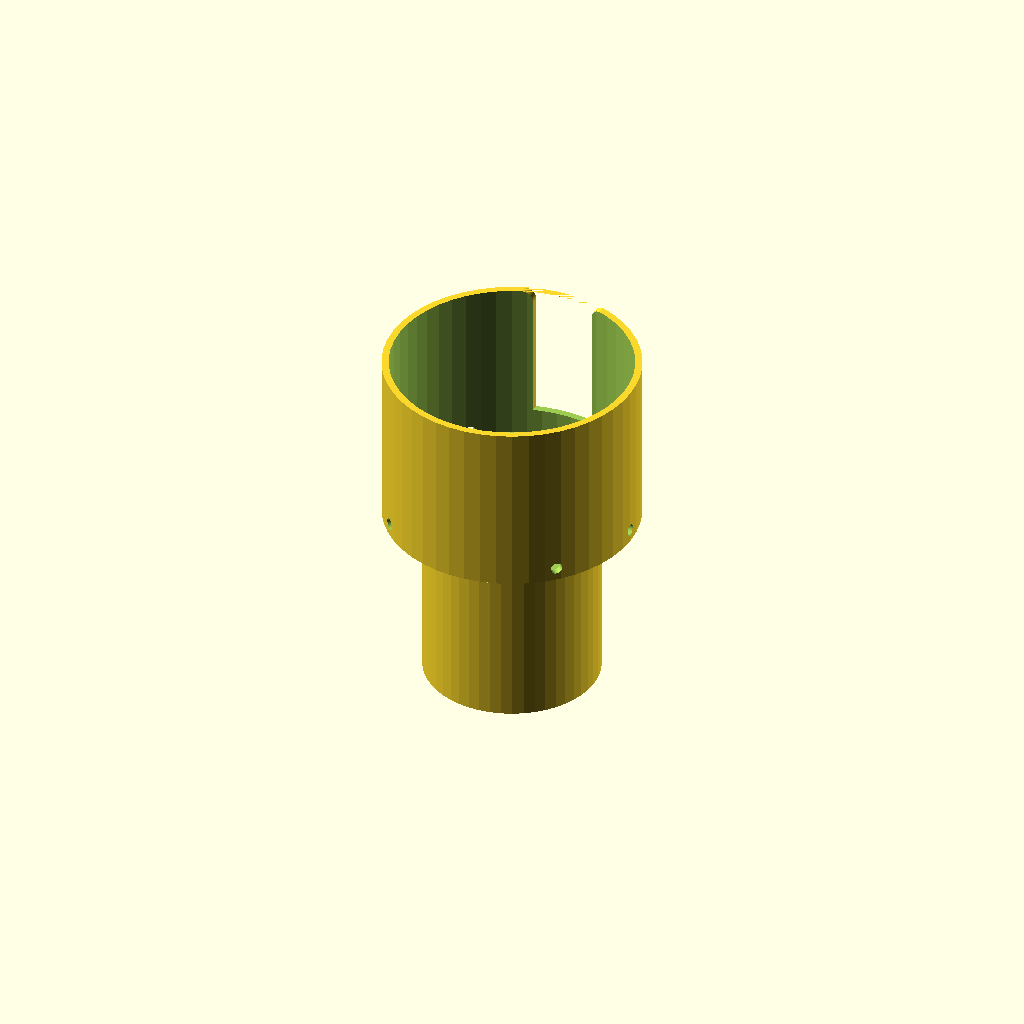
Cell 1: rendered with the file's own defaults.
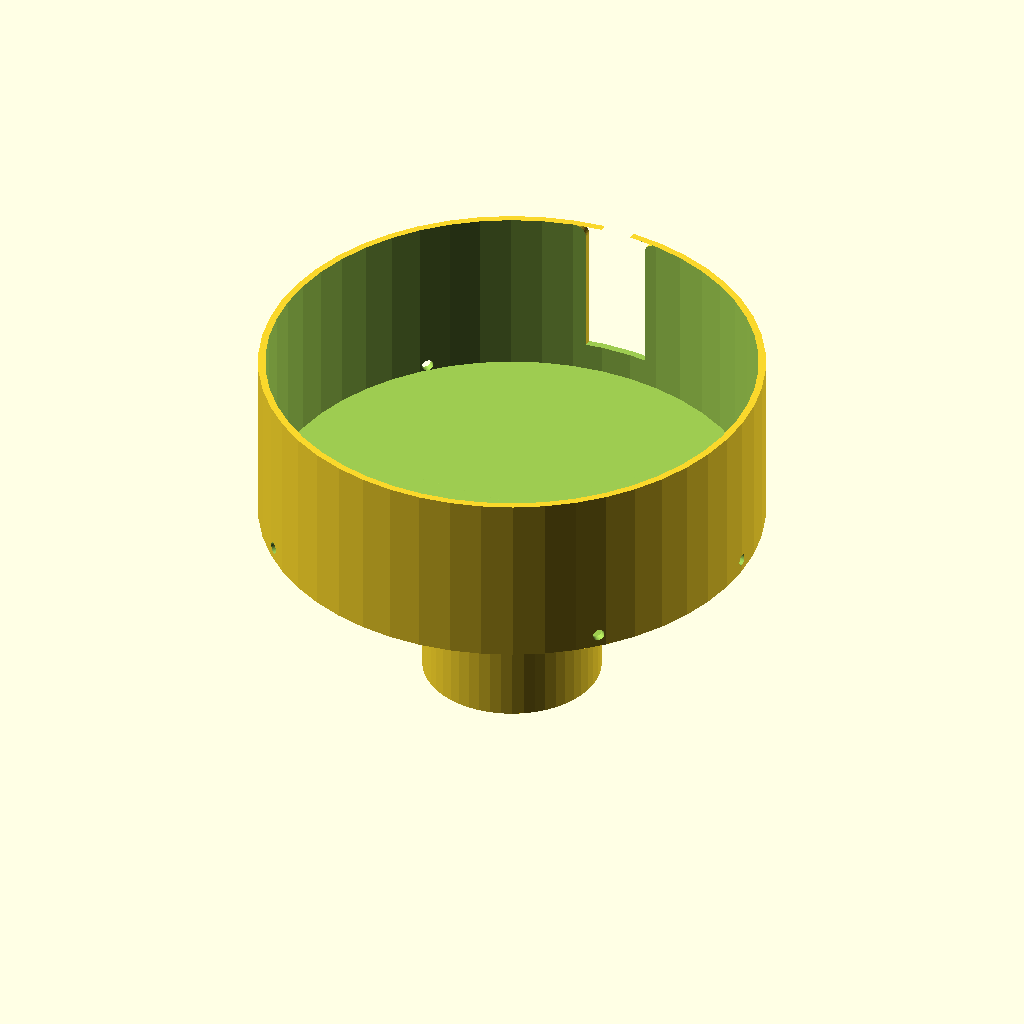
Cell 2 — yeti_od set to 206, the other parameters unchanged.
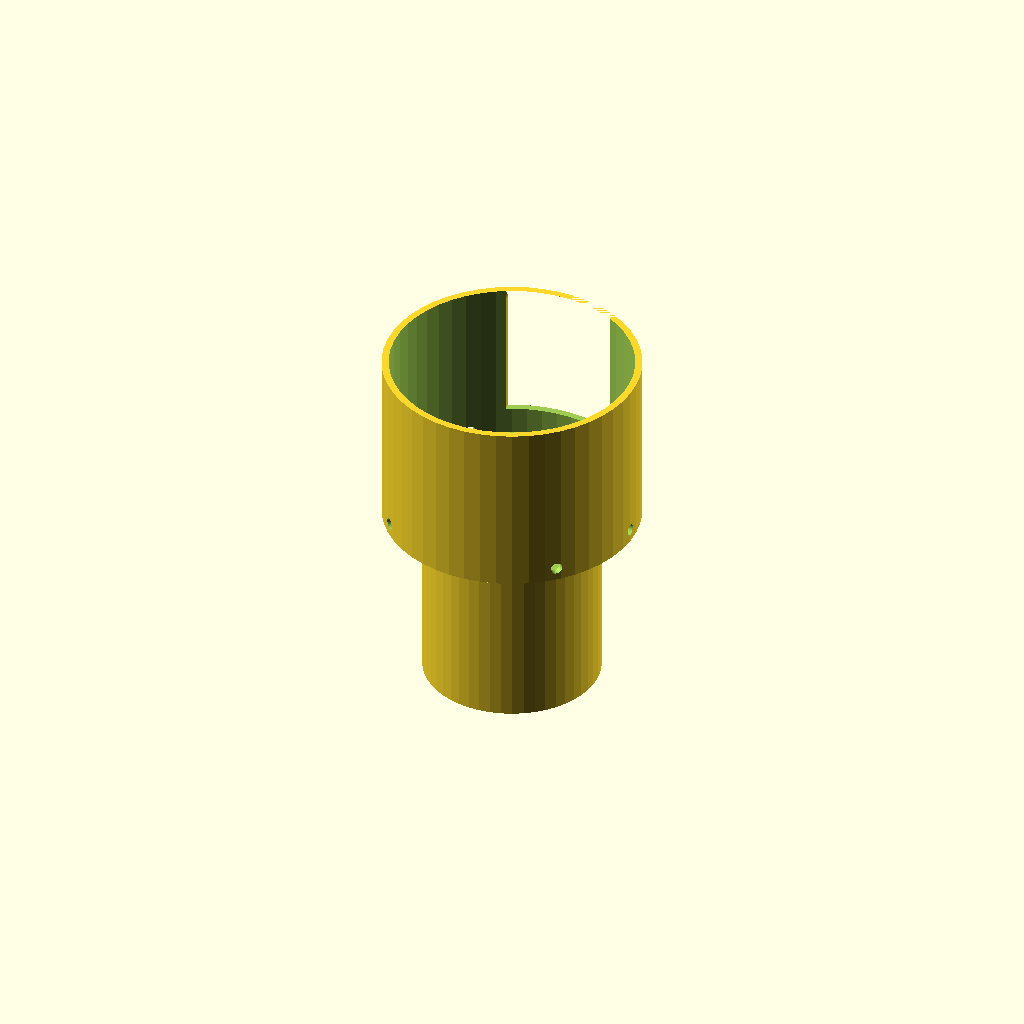
Cell 3: the same model with yeti_handle_width = 44.
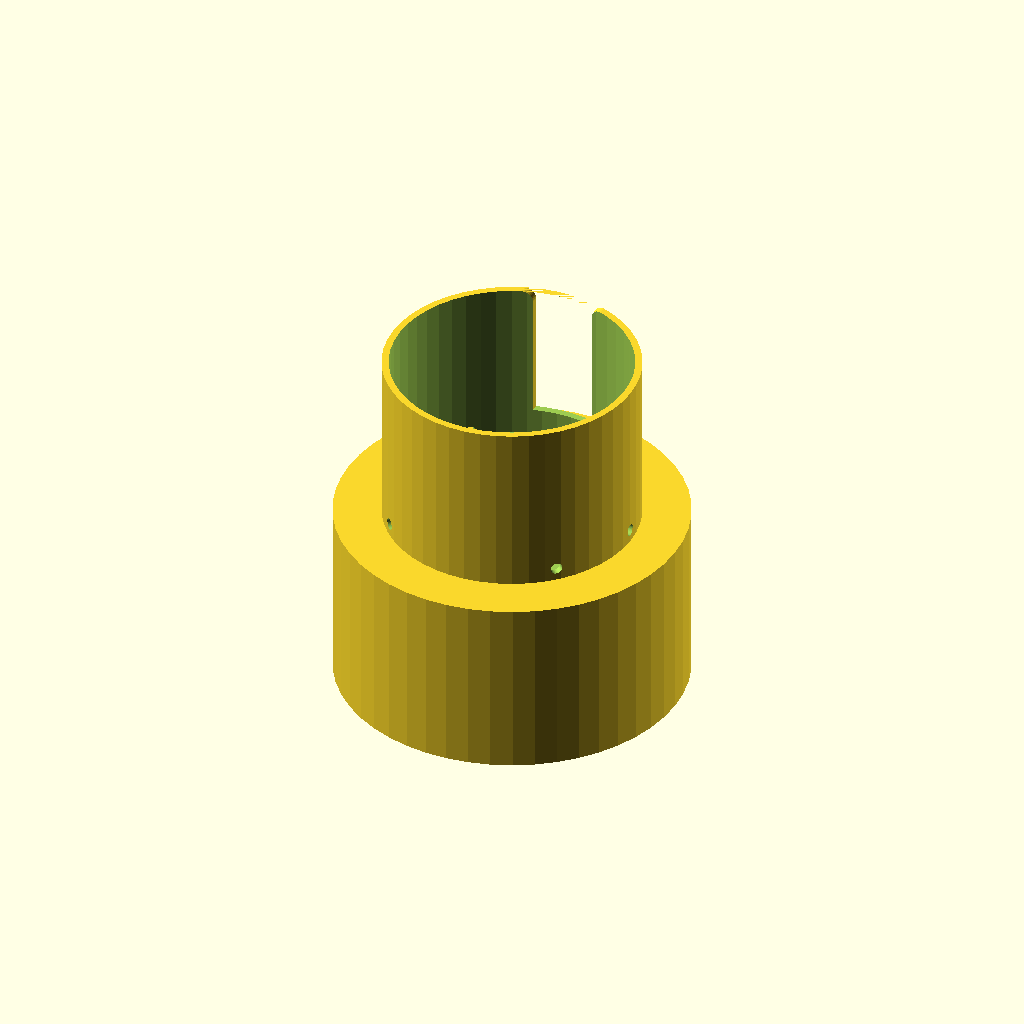
Cell 4: the same model with cup_holder_diameter = 150.
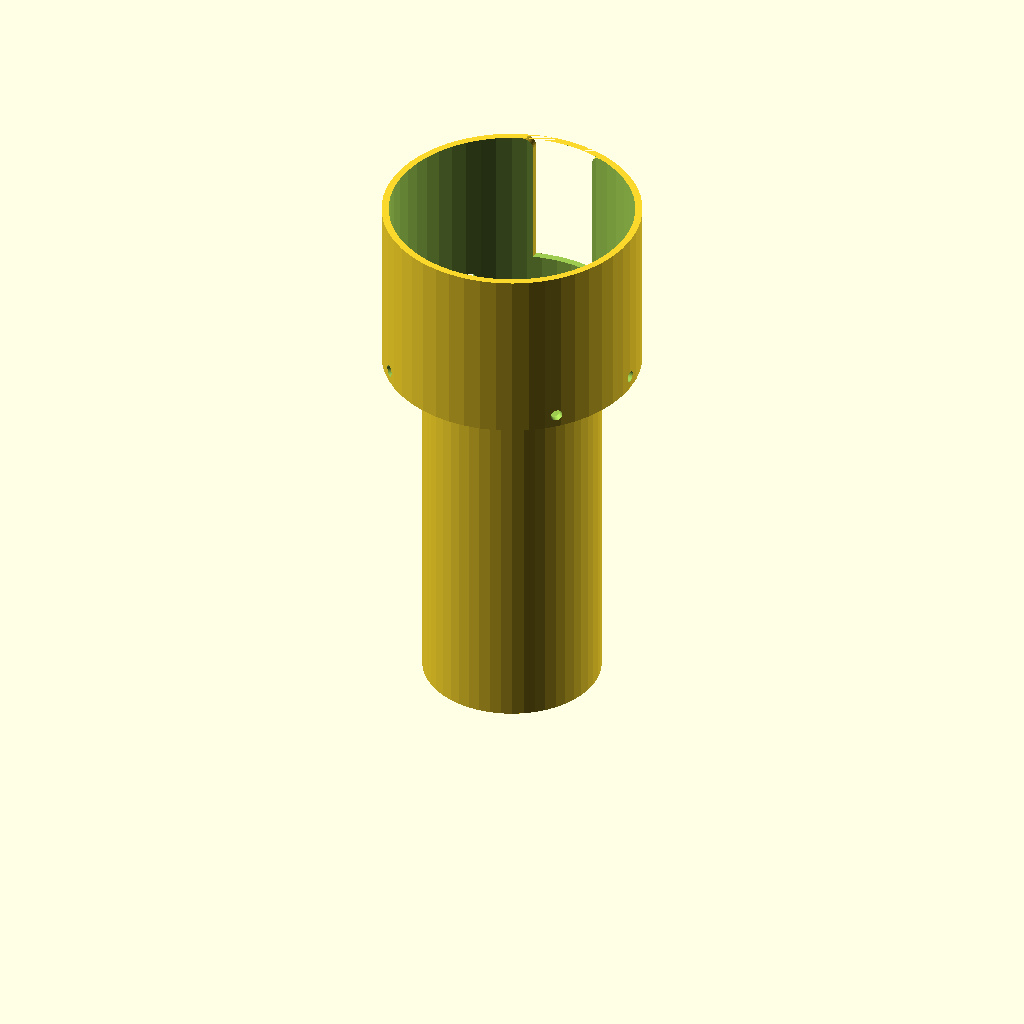
Cell 5: the same model with cup_holder_depth = 156.
One fixed orthographic camera (rotation 55°, 0°, 25°; colour scheme Cornfield) for every cell.
Source of the model, yeti_mug_cupholder_adapter.scad:
$fn = 50;

yeti_od = 103;  // Yeti mug outer diameter in mm.
yeti_handle_width = 22;  // Yeti handle width in mm.
yeti_handle_height = 15;  // Distance from base to bottom of handle on Yeti mug in mm.

cup_holder_diameter = 75;  // Minimum diameter of cup holder in mm.
cup_holder_depth = 78;  // Depth of cup holder in mm.

wall_width = 3;  // Wall thickness in mm.
yeti_holder_height = 75; // Height of part that holds the Yeti mug in mm.
yeti_handle_slot_width = yeti_handle_width + 5;

vent_diameter = 5;

module handle_cutout_negative(w, d, h, r) {
    rotate([90, 0, 0]) {
        translate([r, 0, -d]) {
            minkowski() {
                cube([w, h - r, d / 2]);
                cylinder(r=r, h=d / 2);
            }
        }
    }
}

module handle_cutout() {
    radius_of_curvature = 5;
    h = yeti_holder_height - yeti_handle_height;
    w = yeti_handle_slot_width + (2 * radius_of_curvature);
    d = wall_width * 4;

    translate([-w / 2, 0, 0]) {
        difference() {
            cube([w, d, h]);
            translate([-(w + radius_of_curvature), 0, 0]) {
                handle_cutout_negative(w, d, h, radius_of_curvature);
            }
            translate([w - radius_of_curvature, 0, 0]) {
                handle_cutout_negative(w, d, h, radius_of_curvature);
            }
        }
    }
}

module vent() {
    h = yeti_od + 2 * wall_width;
    translate([-h / 2, 0, 0]) {
        rotate([0, 90, 0]) {
            cylinder(yeti_od + 2 * wall_width, d=vent_diameter);
        }
    }
}

module vents() {
    translate([0, 0, vent_diameter / 2]) {
        for (degs = [-45:45:45]) {
            rotate([0, 0, degs]) {
                vent();
            }
        }
    }
}

module yeti_holder() {
    difference() {
        cylinder(yeti_holder_height, d=(yeti_od + (2 * wall_width)));
        translate([0, 0, wall_width]) {
            cylinder(yeti_holder_height, d=(yeti_od));
        }
        translate([0, (yeti_od - (4 * wall_width)) / 2, yeti_handle_height]) {
            handle_cutout();
        }
        translate([0, 0, wall_width]) {
            vents();
        }
    }
}

module cup_holder_insert() {
    cylinder(cup_holder_depth, d=cup_holder_diameter);
}

cup_holder_insert();
translate([0, 0, cup_holder_depth]) {
    yeti_holder();
};
Parameter table extracted from the source (name, type, default, range or options):
yeti_od: number, default 103
yeti_handle_width: number, default 22
yeti_handle_height: number, default 15
cup_holder_diameter: number, default 75
cup_holder_depth: number, default 78
wall_width: number, default 3
yeti_holder_height: number, default 75
vent_diameter: number, default 5
